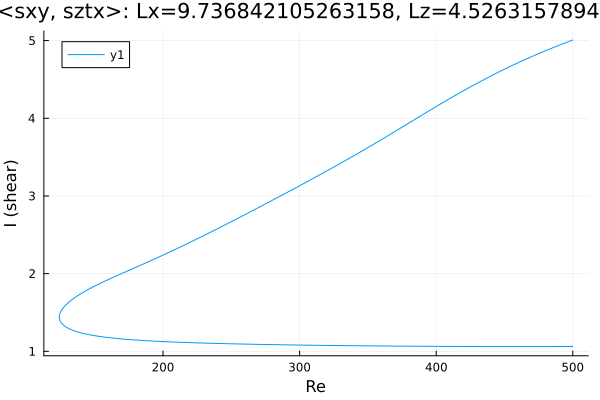

Source data for this figure (header and first rows):
Re, shear
500.0, 5.007
499.5, 5.003
498.1, 4.994
496.7, 4.985
495.2, 4.975
493.8, 4.966
492.4, 4.956
491, 4.947
489.6, 4.937
488.2, 4.927
486.8, 4.917
485.3, 4.908
483.9, 4.897
482.5, 4.887
481.1, 4.877
479.7, 4.867
478.3, 4.857
476.9, 4.846
475.4, 4.836
474, 4.825
472.6, 4.814
471.2, 4.804
469.8, 4.793
468.4, 4.782
467.5, 4.775
466.1, 4.764
464.7, 4.753
463.3, 4.741
461.8, 4.73
460.4, 4.719
459, 4.707
457.6, 4.696
456.2, 4.684
454.9, 4.673
453.4, 4.661
452, 4.649
450.6, 4.637
449.2, 4.625
447.8, 4.613
446.4, 4.6
445, 4.588
443.5, 4.575
442.1, 4.563
440.7, 4.55
439.3, 4.537
437.9, 4.525
436.5, 4.512
435.1, 4.499
433.6, 4.485
432.2, 4.472
430.8, 4.459
429.4, 4.446
428, 4.432
426.6, 4.419
425.2, 4.405
424.8, 4.402
423.4, 4.388
422, 4.374
420.6, 4.36
419.2, 4.347
... 542 more rows
